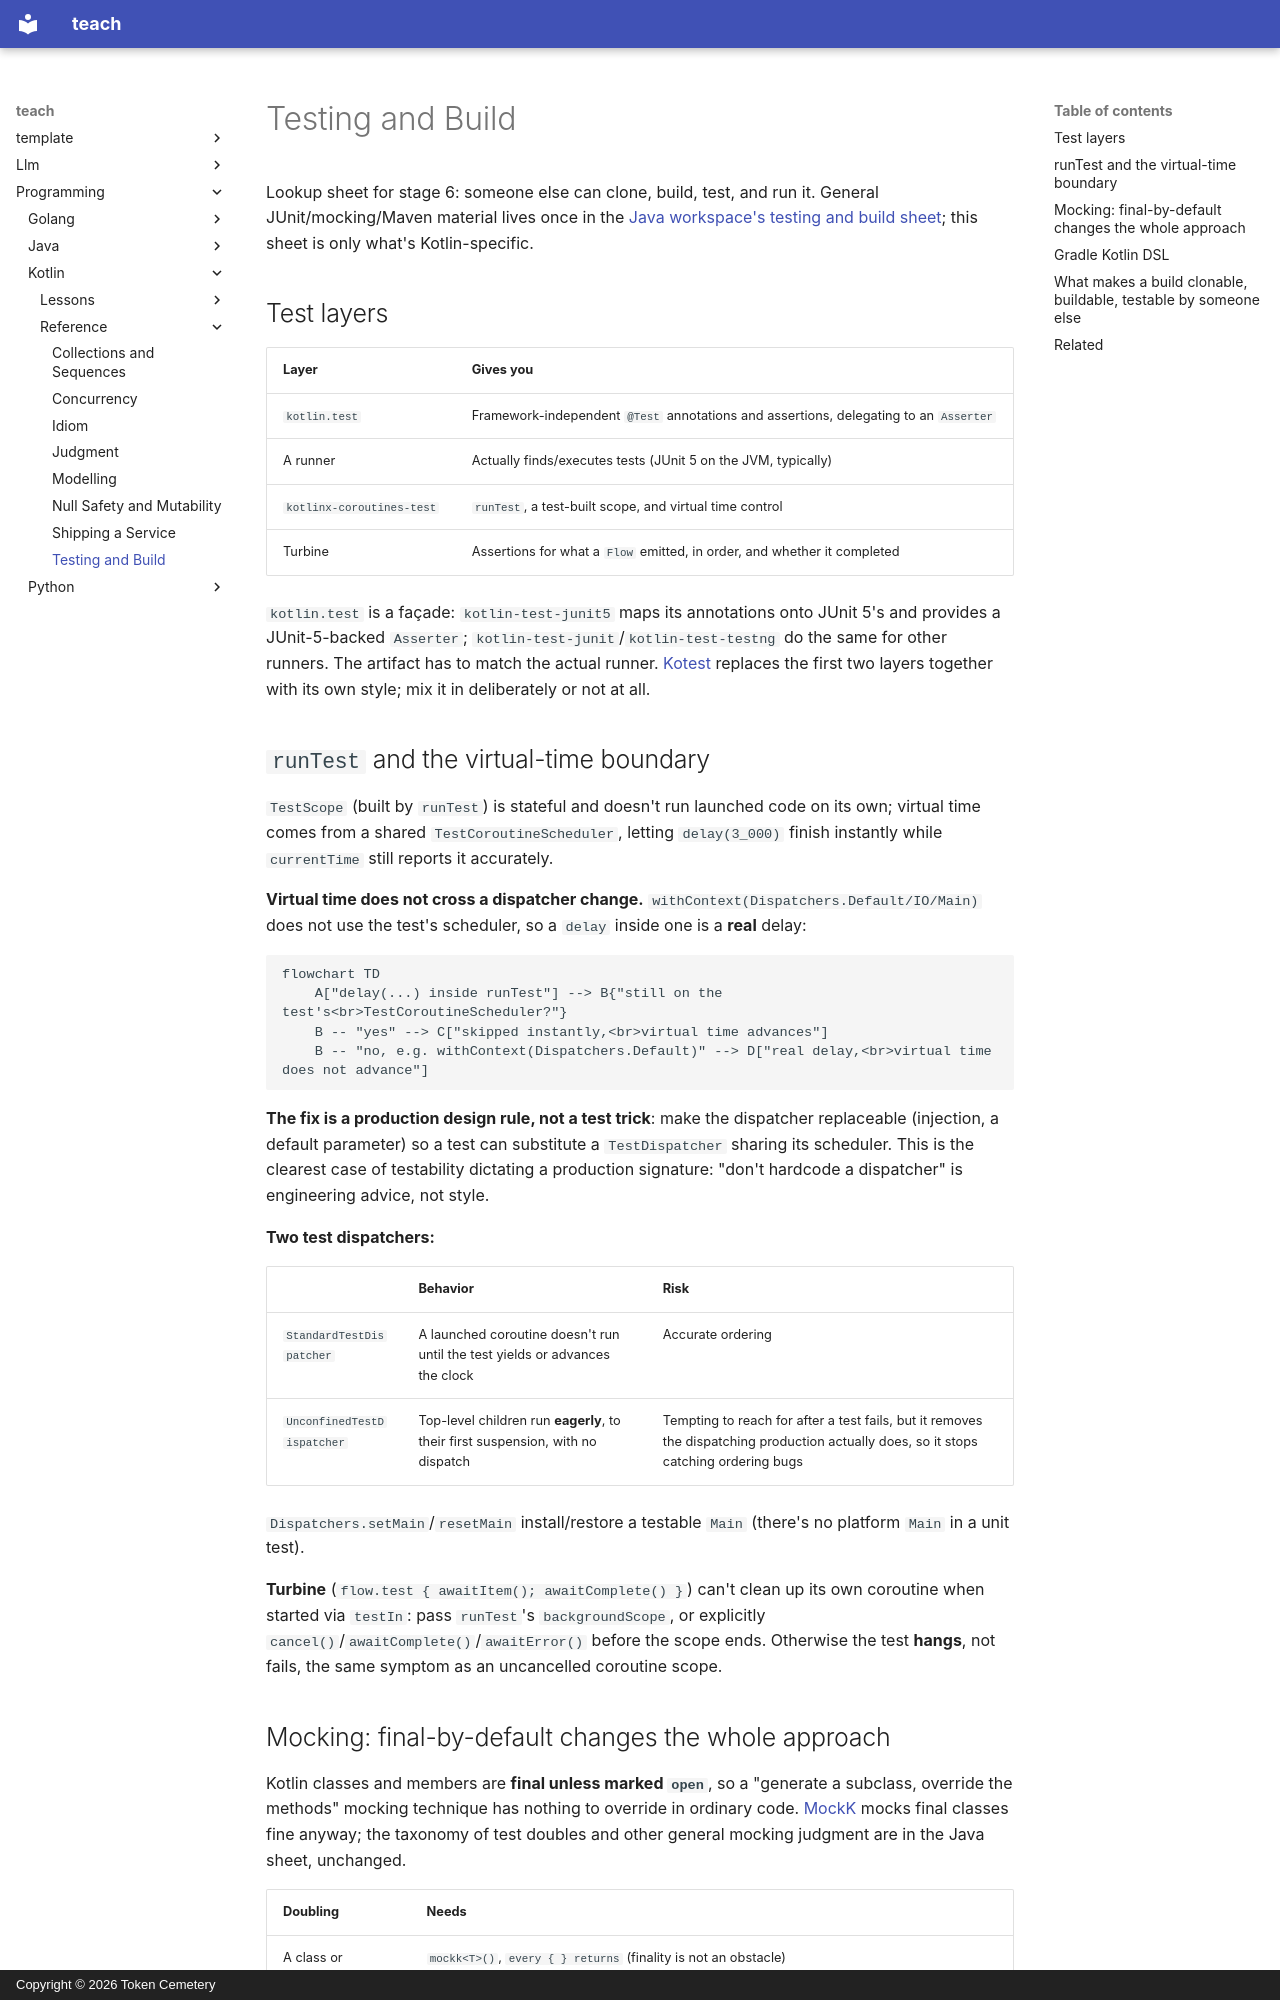

repository: TokenCemetery/teach · page: programming/kotlin/reference/testing-and-build/index.html · generator: mkdocs · copyright: Copyright © 2026 Token Cemetery

---
title: Testing and Build
description: runTest's virtual time boundary, MockK's final-by-default mocking, and Gradle's role-based configurations and highest-wins resolution
type: reference
---

# Testing and Build

Lookup sheet for stage 6: someone else can clone, build, test, and run it. General JUnit/mocking/Maven material lives once in the [Java workspace's testing and build sheet](../../java/reference/testing-and-build.md); this sheet is only what's Kotlin-specific.

## Test layers

| Layer | Gives you |
|---|---|
| `kotlin.test` | Framework-independent `@Test` annotations and assertions, delegating to an `Asserter` |
| A runner | Actually finds/executes tests (JUnit 5 on the JVM, typically) |
| `kotlinx-coroutines-test` | `runTest`, a test-built scope, and virtual time control |
| Turbine | Assertions for what a `Flow` emitted, in order, and whether it completed |

`kotlin.test` is a façade: `kotlin-test-junit5` maps its annotations onto JUnit 5's and provides a JUnit-5-backed `Asserter`; `kotlin-test-junit`/`kotlin-test-testng` do the same for other runners. The artifact has to match the actual runner. [Kotest](https://kotest.io/docs/framework/framework.html) replaces the first two layers together with its own style; mix it in deliberately or not at all.

## `runTest` and the virtual-time boundary

`TestScope` (built by `runTest`) is stateful and doesn't run launched code on its own; virtual time comes from a shared `TestCoroutineScheduler`, letting `delay(3_000)` finish instantly while `currentTime` still reports it accurately.

**Virtual time does not cross a dispatcher change.** `withContext(Dispatchers.Default/IO/Main)` does not use the test's scheduler, so a `delay` inside one is a **real** delay:

```mermaid
flowchart TD
    A["delay(...) inside runTest"] --> B{"still on the test's<br>TestCoroutineScheduler?"}
    B -- "yes" --> C["skipped instantly,<br>virtual time advances"]
    B -- "no, e.g. withContext(Dispatchers.Default)" --> D["real delay,<br>virtual time does not advance"]
```

**The fix is a production design rule, not a test trick**: make the dispatcher replaceable (injection, a default parameter) so a test can substitute a `TestDispatcher` sharing its scheduler. This is the clearest case of testability dictating a production signature: "don't hardcode a dispatcher" is engineering advice, not style.

**Two test dispatchers:**

| | Behavior | Risk |
|---|---|---|
| `StandardTestDispatcher` | A launched coroutine doesn't run until the test yields or advances the clock | Accurate ordering |
| `UnconfinedTestDispatcher` | Top-level children run **eagerly**, to their first suspension, with no dispatch | Tempting to reach for after a test fails, but it removes the dispatching production actually does, so it stops catching ordering bugs |

`Dispatchers.setMain`/`resetMain` install/restore a testable `Main` (there's no platform `Main` in a unit test).

**Turbine** (`flow.test { awaitItem(); awaitComplete() }`) can't clean up its own coroutine when started via `testIn`: pass `runTest`'s `backgroundScope`, or explicitly `cancel()`/`awaitComplete()`/`awaitError()` before the scope ends. Otherwise the test **hangs**, not fails, the same symptom as an uncancelled coroutine scope.
